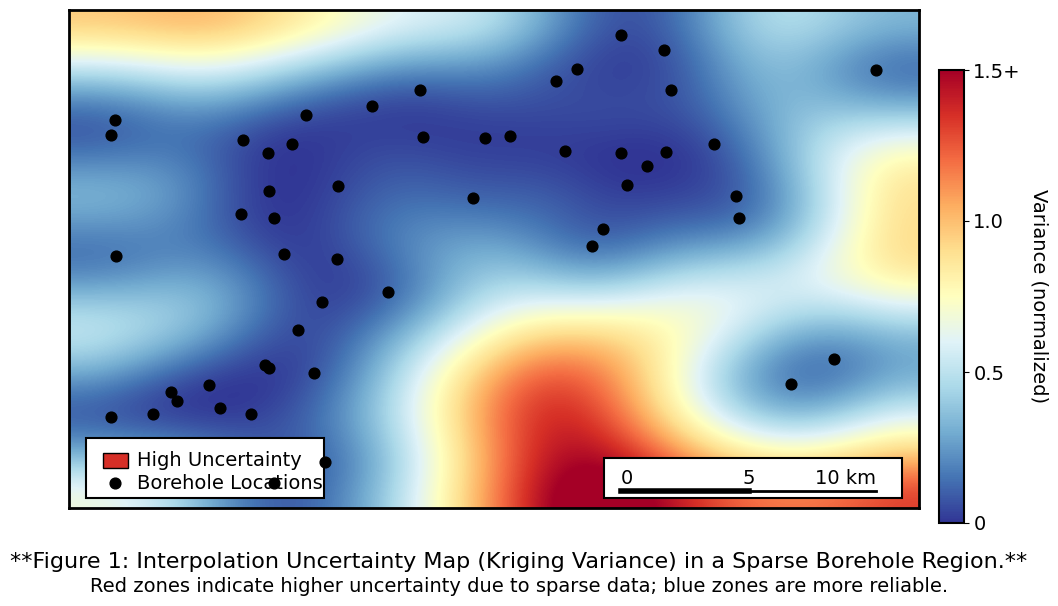

This figure's Python source:
import numpy as np
import matplotlib.pyplot as plt
from scipy.spatial import cKDTree
from scipy.ndimage import gaussian_filter
from matplotlib.patches import Rectangle

# ==========================================
# 1. 数据准备 (模拟特定的钻孔分布)
# ==========================================
np.random.seed(42) # 固定种子

# 模拟三个主要的钻孔集群中心，位置经过挑选以匹配目标图
centers = np.array([[0.2, 0.25], [0.75, 0.75], [0.3, 0.65]])
n_boreholes = 48

borehole_coords = []
for _ in range(n_boreholes):
    center = centers[np.random.randint(len(centers))]
    # 在中心周围添加噪声
    noise = np.random.normal(0, 0.12, 2)
    borehole_coords.append(np.clip(center + noise, 0.05, 0.95))

borehole_coords = np.array(borehole_coords)
# 手动添加几个孤立点，以增强右侧和中间的空缺感
borehole_coords = np.vstack([borehole_coords, [[0.85, 0.25], [0.9, 0.3], [0.65, 0.95], [0.7, 0.92]]])

# ==========================================
# 2. 计算不确定性场 (核心：距离 + 平滑)
# ==========================================
resolution = 400 # 高分辨率计算
x = np.linspace(0, 1, resolution)
y = np.linspace(0, 1, resolution)
xx, yy = np.meshgrid(x, y)
grid_points = np.c_[xx.ravel(), yy.ravel()]

# 计算到最近钻孔的距离
tree = cKDTree(borehole_coords)
dist, _ = tree.query(grid_points, k=1)
uncertainty_map_raw = dist.reshape(resolution, resolution)

# *** 关键步骤：强力高斯平滑 ***
# sigma=25 是产生柔和、团块状热力图效果的关键参数
uncertainty_map_smooth = gaussian_filter(uncertainty_map_raw, sigma=25)

# 归一化并缩放，使最大值略超过 1.5，配合色条的 "1.5+"
norm_uncertainty = (uncertainty_map_smooth - uncertainty_map_smooth.min()) / (uncertainty_map_smooth.max() - uncertainty_map_smooth.min())
norm_uncertainty = norm_uncertainty * 1.6

# ==========================================
# 3. 绘图 (复刻目标风格)
# ==========================================
# 设置字体
plt.rcParams['font.family'] = 'sans-serif'
plt.rcParams['font.sans-serif'] = ['Arial', 'DejaVu Sans']
plt.rcParams['font.size'] = 14

# 创建画布
fig, ax = plt.subplots(figsize=(10, 6), dpi=300)

# 3.1 绘制热力图
# vmin=0, vmax=1.5 确保色谱映射范围一致
im = ax.imshow(norm_uncertainty, extent=[0, 10, 0, 10], origin='lower',
               cmap='RdYlBu_r', aspect='auto', vmin=0, vmax=1.5)

# 3.2 绘制钻孔点
# 纯黑色实心点，无描边，zorder很高确保在最上层
ax.scatter(borehole_coords[:, 0]*10, borehole_coords[:, 1]*10,
           c='black', s=60, marker='o', zorder=30)

# 3.3 清理坐标轴
ax.set_xticks([])
ax.set_yticks([])
# 加粗边框
for spine in ax.spines.values():
    spine.set_linewidth(2.0)

# ==========================================
# 4. 自定义注释框 (图例和比例尺)
# ==========================================

# 4.1 自定义图例框 (左下角)
# 手动绘制白底黑框矩形
legend_box = Rectangle((0.2, 0.2), 2.8, 1.2, transform=ax.transData,
                       facecolor='white', edgecolor='black', linewidth=1.5, zorder=20)
ax.add_patch(legend_box)

# 在框内添加元素
# "High Uncertainty" 的红色色块
rect_patch = Rectangle((0.4, 0.8), 0.3, 0.3, transform=ax.transData,
                       facecolor=plt.cm.RdYlBu_r(0.9), edgecolor='black', linewidth=1, zorder=21)
ax.add_patch(rect_patch)
ax.text(0.8, 0.95, "High Uncertainty", transform=ax.transData, va='center', fontsize=14, zorder=21)

# "Borehole Locations" 的黑点
ax.scatter(0.55, 0.5, transform=ax.transData, c='black', s=60, zorder=21)
ax.text(0.8, 0.5, "Borehole Locations", transform=ax.transData, va='center', fontsize=14, zorder=21)


# 4.2 自定义比例尺框 (右下角)
scale_box_width = 3.5
scale_box_height = 0.8
scale_box_x = 10 - scale_box_width - 0.2
scale_box_y = 0.2
# 手动绘制白底黑框矩形
scale_box = Rectangle((scale_box_x, scale_box_y), scale_box_width, scale_box_height, transform=ax.transData,
                      facecolor='white', edgecolor='black', linewidth=1.5, zorder=20)
ax.add_patch(scale_box)

# 在框内添加比例尺元素
ax.text(scale_box_x + 0.2, scale_box_y + 0.4, "0", transform=ax.transData, va='center', fontsize=14, zorder=21)
ax.text(scale_box_x + 1.7, scale_box_y + 0.4, "5", transform=ax.transData, va='center', ha='center', fontsize=14, zorder=21)
ax.text(scale_box_x + 3.2, scale_box_y + 0.4, "10 km", transform=ax.transData, va='center', ha='right', fontsize=14, zorder=21)

# 绘制比例尺线段
scale_line_y = scale_box_y + 0.15
# 细全长线
ax.plot([scale_box_x + 0.2, scale_box_x + 3.2], [scale_line_y, scale_line_y], color='black', linewidth=2, transform=ax.transData, zorder=21)
# 粗实心线 (0-5km部分)
ax.plot([scale_box_x + 0.2, scale_box_x + 1.7], [scale_line_y, scale_line_y], color='black', linewidth=4, transform=ax.transData, zorder=21)


# 4.3 色条 (Colorbar)
# 手动指定位置和大小 [left, bottom, width, height]
cax = fig.add_axes([0.92, 0.125, 0.025, 0.755]) 
cbar = plt.colorbar(im, cax=cax)
cbar.set_label('Variance (normalized)', rotation=270, labelpad=20, fontsize=14)
# 精确设置刻度和标签
cbar.set_ticks([0, 0.5, 1.0, 1.5])
cbar.set_ticklabels(['0', '0.5', '1.0', '1.5+'])
cbar.ax.tick_params(labelsize=14)
cbar.outline.set_linewidth(1.5)

# ==========================================
# 5. 标题和说明文字 (图的下方)
# ==========================================
# 使用 fig.text 将文字放置在坐标轴外部
fig.text(0.5, 0.05, "**Figure 1: Interpolation Uncertainty Map (Kriging Variance) in a Sparse Borehole Region.**",
         ha='center', fontsize=16) # 移除 fontweight='bold', 这里的markdown bold可能不生效，直接用大字号
fig.text(0.5, 0.01, "Red zones indicate higher uncertainty due to sparse data; blue zones are more reliable.",
         ha='center', fontsize=14)

# 调整布局以为底部文字留出空间
plt.subplots_adjust(left=0.05, right=0.9, top=0.98, bottom=0.15)

# 保存并显示
plt.savefig('refined_uncertainty_map.png', bbox_inches='tight', dpi=300)
plt.show()